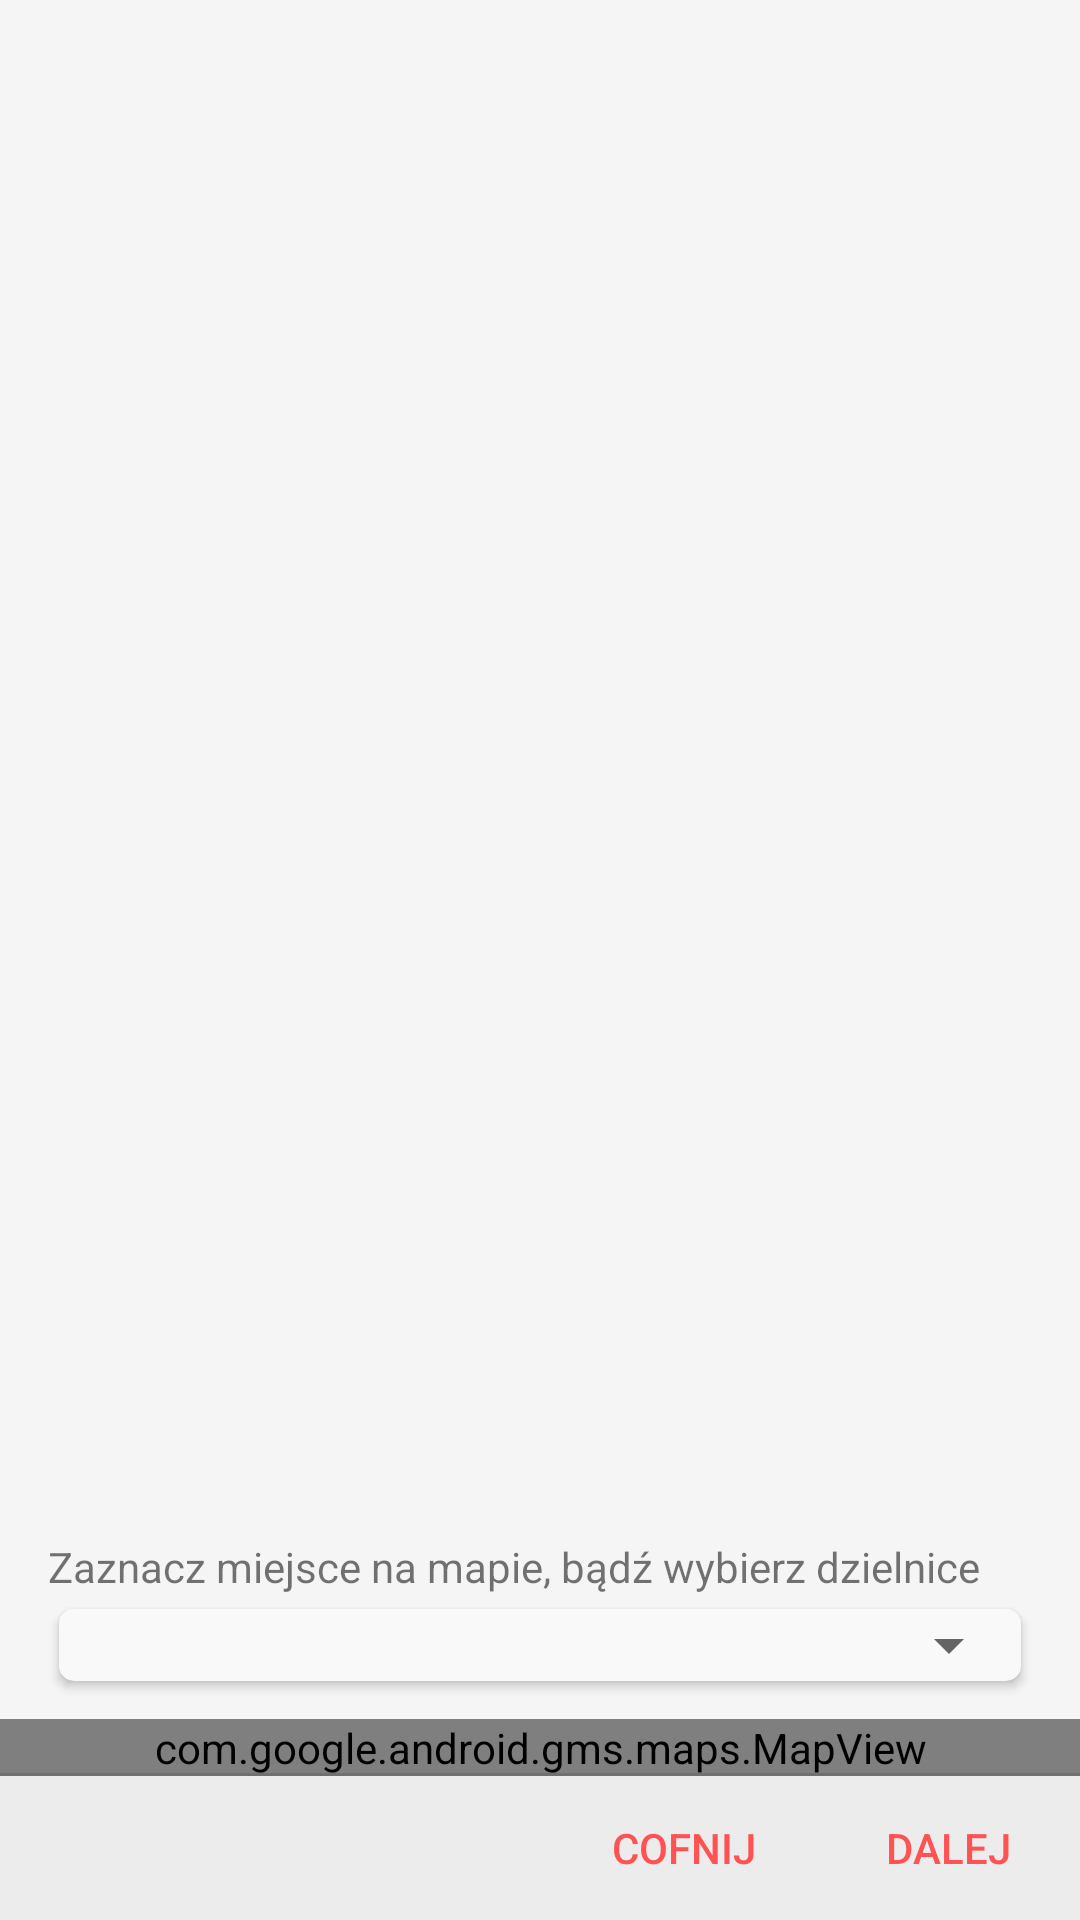

Layout XML and referenced resources for this Android screen:
<!-- AndroidManifest.xml: application theme AppTheme -->
<!-- res/layout/fragment_add_location.xml -->
<RelativeLayout xmlns:android="http://schemas.android.com/apk/res/android"
    xmlns:card_view="http://schemas.android.com/apk/res-auto"
    xmlns:tools="http://schemas.android.com/tools" android:layout_width="match_parent"
    android:layout_height="wrap_content"
    tools:context=".AddIssueActivity">
    <RelativeLayout
        android:paddingTop="@dimen/activity_vertical_margin"
        android:layout_above="@+id/lower_buttons_container"
        android:layout_width="match_parent"
        android:layout_height="wrap_content">
        <TextView
            android:layout_alignParentTop="true"
            android:id="@+id/tvHint"
            android:text="@string/choose_place_info"
            android:layout_width="wrap_content"
            android:layout_height="wrap_content"
            android:paddingLeft="@dimen/activity_horizontal_margin"
            android:paddingRight="@dimen/activity_horizontal_margin"/>
        <android.support.v7.widget.CardView
            android:id="@+id/spinner_container"
            android:layout_below="@id/tvHint"
            android:layout_width="match_parent"
            android:layout_height="wrap_content"
            android:layout_marginLeft="@dimen/activity_horizontal_margin"
            android:layout_marginRight="@dimen/activity_horizontal_margin"
            android:orientation="horizontal"
            card_view:cardBackgroundColor="@color/card_board_color"
            card_view:cardCornerRadius="5dp"
            card_view:cardUseCompatPadding="true" >
            <Spinner
                android:id="@+id/spDistrict"
                android:layout_width="match_parent"
                android:layout_height="wrap_content"

                />
        </android.support.v7.widget.CardView>
        <com.google.android.gms.maps.MapView
            android:id="@+id/mapView"
            android:layout_below="@id/spinner_container"
            android:layout_marginTop="@dimen/item_padding"
            android:layout_width="match_parent"
            android:layout_height="wrap_content" />
    </RelativeLayout>
    <include
        android:id="@+id/lower_buttons_container"
        layout="@layout/include_lower_buttons_container" />
</RelativeLayout>
<!-- res/layout/include_lower_buttons_container.xml (included above) -->
<?xml version="1.0" encoding="utf-8"?>
<merge xmlns:tools="http://schemas.android.com/tools"
    xmlns:android="http://schemas.android.com/apk/res/android"
    tools:showIn="@layout/fragment_add_issue_first">

    <View
        android:layout_above="@+id/lower_buttons_container"
        android:layout_width="match_parent"
        android:layout_height="1dp"
        android:background="?android:attr/dividerVertical" />

    <RelativeLayout
        android:id="@+id/lower_buttons_container"
        android:layout_alignParentBottom="true"
        android:layout_width="match_parent"
        android:layout_height="wrap_content"
        android:background="@color/background">
        <Button
            android:id="@+id/btnPrev"
            style="?android:attr/borderlessButtonStyle"
            android:textColor="@color/colorAccent"
            android:layout_toLeftOf="@+id/btnNext"
            android:text="@string/back"
            android:layout_width="wrap_content"
            android:layout_height="wrap_content" />
        <Button
            android:id="@+id/btnNext"
            android:textColor="@color/colorAccent"
            android:text="@string/next"
            android:layout_alignParentRight="true"
            android:layout_width="wrap_content"
            android:layout_height="wrap_content"
            style="?android:attr/borderlessButtonStyle" />
    </RelativeLayout>


</merge>
<!-- res/layout/fragment_add_issue_first.xml (included above) -->
<RelativeLayout xmlns:android="http://schemas.android.com/apk/res/android"
    xmlns:tools="http://schemas.android.com/tools" android:layout_width="match_parent"
    android:layout_height="wrap_content"
    tools:context=".AddIssueActivity"
    >
    <RelativeLayout
        android:paddingLeft="@dimen/activity_horizontal_margin"
        android:paddingRight="@dimen/activity_horizontal_margin"
        android:paddingTop="@dimen/activity_vertical_margin"
        android:paddingBottom="@dimen/activity_vertical_margin"
        android:layout_width="match_parent"
        android:layout_height="wrap_content"
        android:id="@+id/top_container"
        >

        <android.support.design.widget.TextInputLayout
            android:id="@+id/etTitleWrapper"
            android:layout_alignParentTop="true"
            android:layout_width="match_parent"
            android:layout_height="wrap_content">

            <EditText
                android:id="@+id/etTitle"
                android:layout_width="match_parent"
                android:layout_height="wrap_content"
                android:inputType="textCapSentences"
                android:hint="@string/title" />

        </android.support.design.widget.TextInputLayout>

        <android.support.design.widget.TextInputLayout
            android:id="@+id/etDescriptionWrapper"
            android:layout_below="@id/etTitleWrapper"
            android:layout_width="match_parent"
            android:layout_height="wrap_content">

            <EditText
                android:id="@+id/etDescription"
                android:layout_width="match_parent"
                android:layout_height="wrap_content"
                android:inputType="textCapSentences"
                android:hint="@string/description" />

        </android.support.design.widget.TextInputLayout>
        <RelativeLayout
            android:id="@+id/event_container"
            android:visibility="gone"
            android:layout_below="@id/etDescriptionWrapper"
            android:layout_width="match_parent"
            android:layout_height="wrap_content">
            <android.support.design.widget.TextInputLayout
                android:id="@+id/etFacebookEventWrapper"
                android:layout_width="match_parent"
                android:layout_height="wrap_content">

                <EditText
                    android:id="@+id/etFacebookEvent"
                    android:layout_width="match_parent"
                    android:layout_height="wrap_content"
                    android:inputType="textCapSentences"
                    android:hint="@string/facebook_event" />

            </android.support.design.widget.TextInputLayout>
            <RelativeLayout
                android:layout_below="@id/etFacebookEventWrapper"
                android:layout_width="match_parent"
                android:layout_height="wrap_content">

                <ImageView
                    android:id="@+id/ivDate"
                    android:layout_alignParentLeft="true"
                    android:src="@drawable/ic_event_white_36dp"
                    android:tint="@color/colorAccent"
                    android:layout_centerVertical="true"
                    android:layout_marginRight="@dimen/item_padding"
                    android:layout_width="wrap_content"
                    android:layout_height="wrap_content" />
                <TextView
                    android:id="@+id/tvDateStatus"
                    android:layout_centerVertical="true"
                    android:layout_toRightOf="@+id/ivDate"
                    android:text="@string/date"
                    android:layout_width="wrap_content"
                    android:layout_height="wrap_content" />
                <Button
                    android:id="@+id/btnCaldroid"
                    android:text="@string/set"
                    android:layout_centerVertical="true"
                    android:layout_alignParentRight="true"
                    android:layout_width="wrap_content"
                    android:layout_height="wrap_content"/>
            </RelativeLayout>
        </RelativeLayout>

    </RelativeLayout>
    <include
        android:layout_below="@+id/top_container"
        android:layout_width="match_parent"
        android:layout_height="wrap_content"
        layout="@layout/include_lower_buttons_container" />
</RelativeLayout>
<!-- resources referenced by this layout -->
<resources>
  <color name="background">#ececec</color>
  <color name="card_board_color">#f9f9f9</color>
  <color name="colorAccent">#FF5252</color>
  <dimen name="activity_horizontal_margin">16dp</dimen>
  <dimen name="activity_vertical_margin">16dp</dimen>
  <dimen name="item_padding">8dp</dimen>
  <string name="back">Cofnij</string>
  <string name="choose_place_info">Zaznacz miejsce na mapie, bądź wybierz dzielnice </string>
  <string name="date">Data:</string>
  <string name="description">Opis</string>
  <string name="facebook_event">Wydarzenie na Facebooku (opcjonalnie)</string>
  <string name="next">Dalej</string>
  <string name="set">Ustaw</string>
  <string name="title">Tytuł</string>
  <style name="AppTheme" parent="Theme.AppCompat.Light.NoActionBar">
          
          <item name="colorPrimary">@color/colorPrimary</item>
          <item name="colorPrimaryDark">@color/colorPrimaryDark</item>
          <item name="colorAccent">@color/colorAccent</item>
          <item name="android:windowBackground">@color/window_background</item>
  
      </style>
  <color name="colorPrimary">#2196F3</color>
  <color name="colorPrimaryDark">#1976D2</color>
  <color name="window_background">#FFF5F5F5</color>
</resources>
